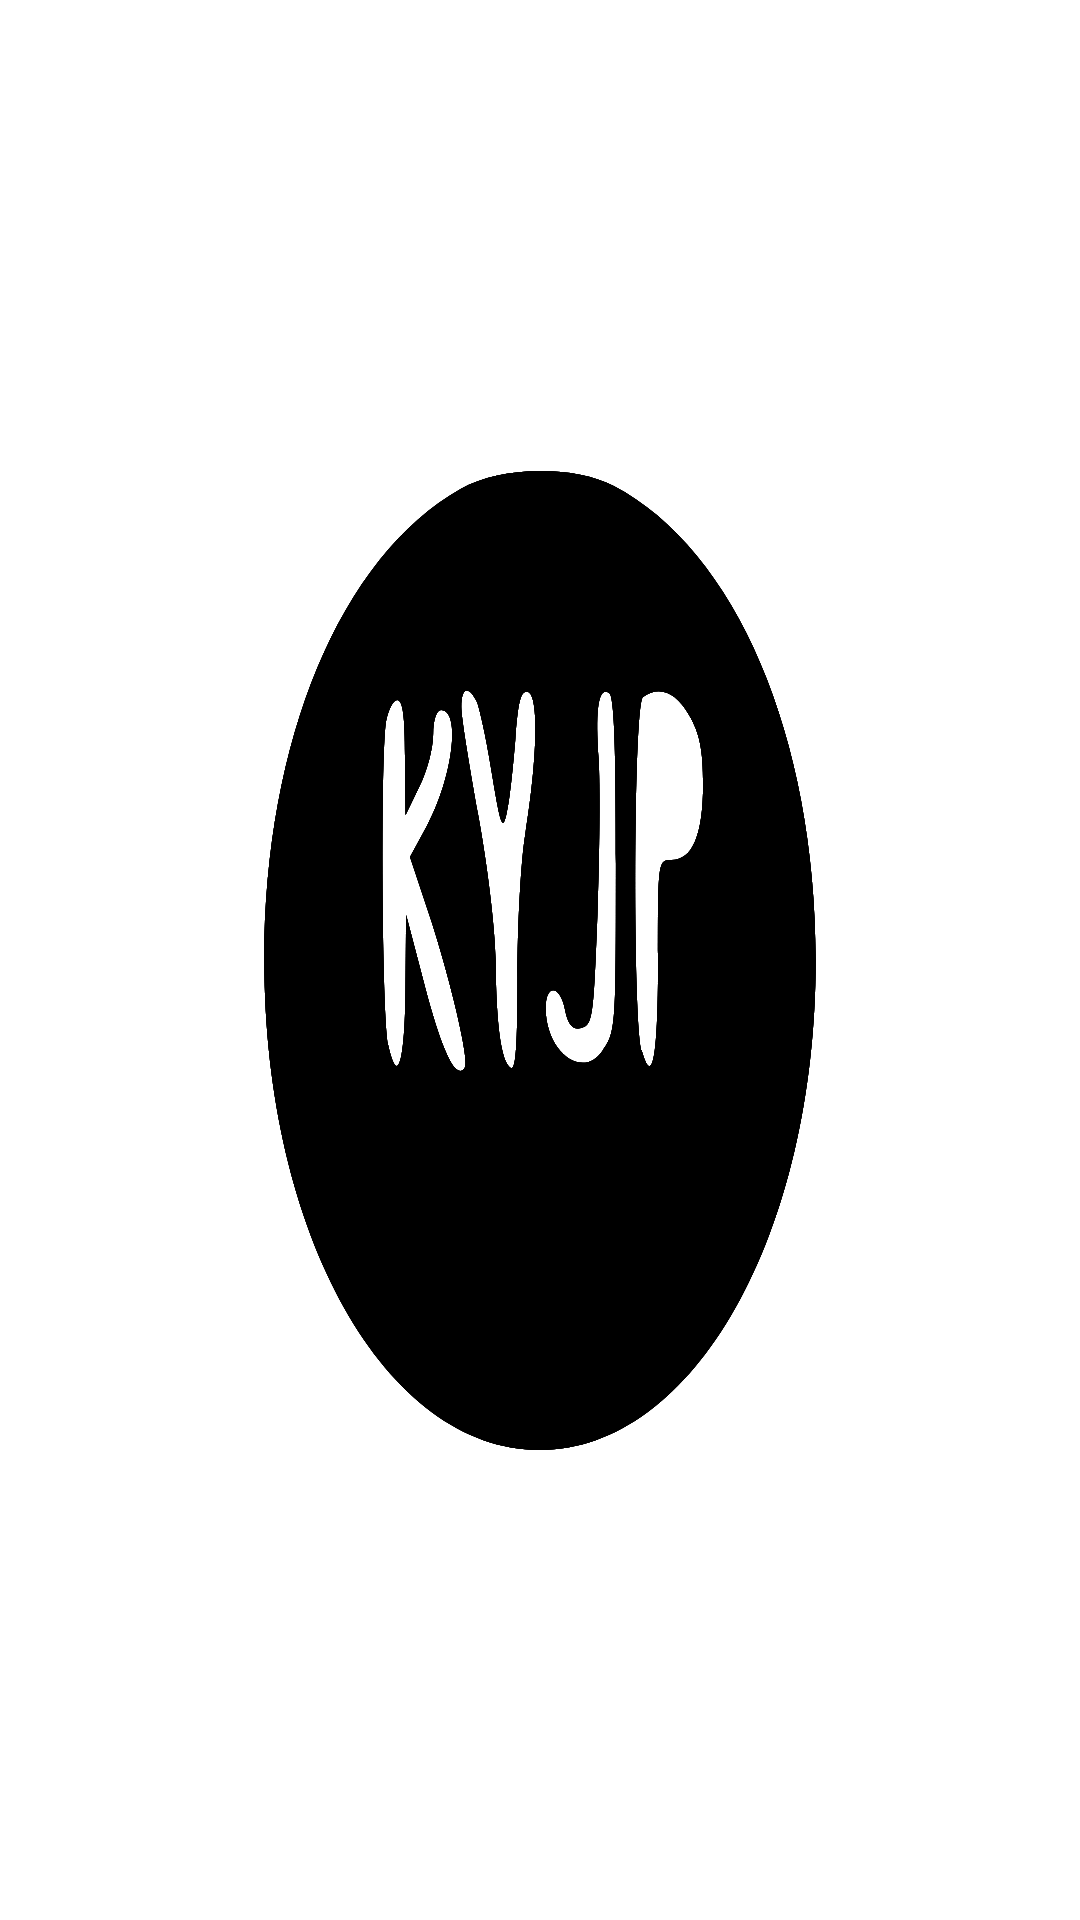

Produce the Android XML layout that renders to this screen, including the resource entries it uses.
<!-- AndroidManifest.xml: application theme SplashScreenTheme -->
<!-- res/layout/settings_activity.xml -->
<LinearLayout xmlns:android="http://schemas.android.com/apk/res/android"
    android:layout_width="match_parent"
    android:layout_height="match_parent">


    <FrameLayout
        android:id="@+id/settings"
        android:layout_width="match_parent"
        android:layout_height="match_parent" />



</LinearLayout>
<!-- resources referenced by this layout -->
<resources>
  <style name="SplashScreenTheme" parent="Theme.AppCompat.Light.DarkActionBar">
          
          <item name="android:background">@drawable/ic_logo_size</item>
          <item name="android:windowBackground">@color/colorWhite</item>
          <item name="android:windowNoTitle">true</item>
          <item name="android:windowActionBar">false</item>
          <item name="android:windowFullscreen">true</item>
          <item name="android:windowContentOverlay">@null</item>
      </style>
  <!-- drawable ic_logo_size (drawable) -->
  <vector xmlns:android="http://schemas.android.com/apk/res/android"
      android:width="192dp"
      android:height="192dp"
      android:viewportWidth="192"
      android:viewportHeight="192">
    <path
        android:pathData="M81.9,48.9c-21.3,6.8 -34.9,25.1 -34.9,47.1 0,27.4 21.6,49 49,49 27.4,-0 49,-21.6 49,-49 0,-22.3 -14.2,-41 -35.9,-47.4 -7.2,-2.1 -20.1,-2 -27.2,0.3zM84.8,70.2c0.5,0.7 1.8,4 2.7,7.3 1.5,5.1 1.9,5.7 2.6,3.7 0.5,-1.2 1.1,-4.5 1.5,-7.2 0.5,-4 1,-5 2.3,-4.8 1.9,0.4 1.7,6.6 -0.5,14.2 -0.8,2.7 -1.4,9.2 -1.4,14.4 0,6.9 -0.3,9.3 -1.2,9 -1.7,-0.6 -2.6,-4.2 -2.7,-10.8 -0.1,-3.2 -1.4,-9.3 -3.1,-14.5 -1.6,-5 -3,-9.8 -3,-10.8 0,-2 1.3,-2.2 2.8,-0.5zM109.5,86.4c0,16.5 0,16.8 -2.4,18.7 -3.5,2.9 -10.1,0.1 -10.1,-4.3 0,-2.5 2.7,-2.3 3.5,0.3 0.5,1.4 1.4,1.9 2.8,1.7 2.1,-0.3 2.2,-1 2.9,-11.3 0.4,-6.1 0.5,-13.1 0.2,-15.7 -0.6,-5 0,-7.2 1.9,-6.5 0.9,0.3 1.2,5.3 1.2,17.1zM122.5,71.5c1.9,1.8 2.5,3.5 2.5,6.9 0,5.1 -1.9,7.6 -5.6,7.6 -2.4,-0 -2.4,0.1 -2.4,9.9 0,9.9 -1,12.9 -2.9,9.2 -1.6,-3 -1.5,-34.8 0.2,-35.4 2.9,-1.2 5.9,-0.5 8.2,1.8zM72,75.7l0.1,5.8 2.4,-2.8c1.4,-1.5 2.5,-3.9 2.5,-5.3 0,-1.4 0.6,-2.4 1.4,-2.4 3.6,-0 2.1,6.8 -2.5,11.6l-3,3.1 2.9,4.9c3.8,6.2 7.7,15.3 6.9,16.1 -1.5,1.5 -4,-1.3 -7.1,-7.9l-3.4,-7.3 -0.1,7.2c-0.1,7.6 -1.4,10.1 -3.1,5.8 -1.1,-2.8 -1.4,-28.5 -0.4,-32.3 0.4,-1.2 1.3,-2.2 2,-2.2 1,-0 1.4,1.5 1.4,5.7z"
        android:fillColor="#000000"
        android:strokeColor="#00000000"/>
  </vector>
  <color name="colorWhite">#FFFFFF</color>
</resources>
